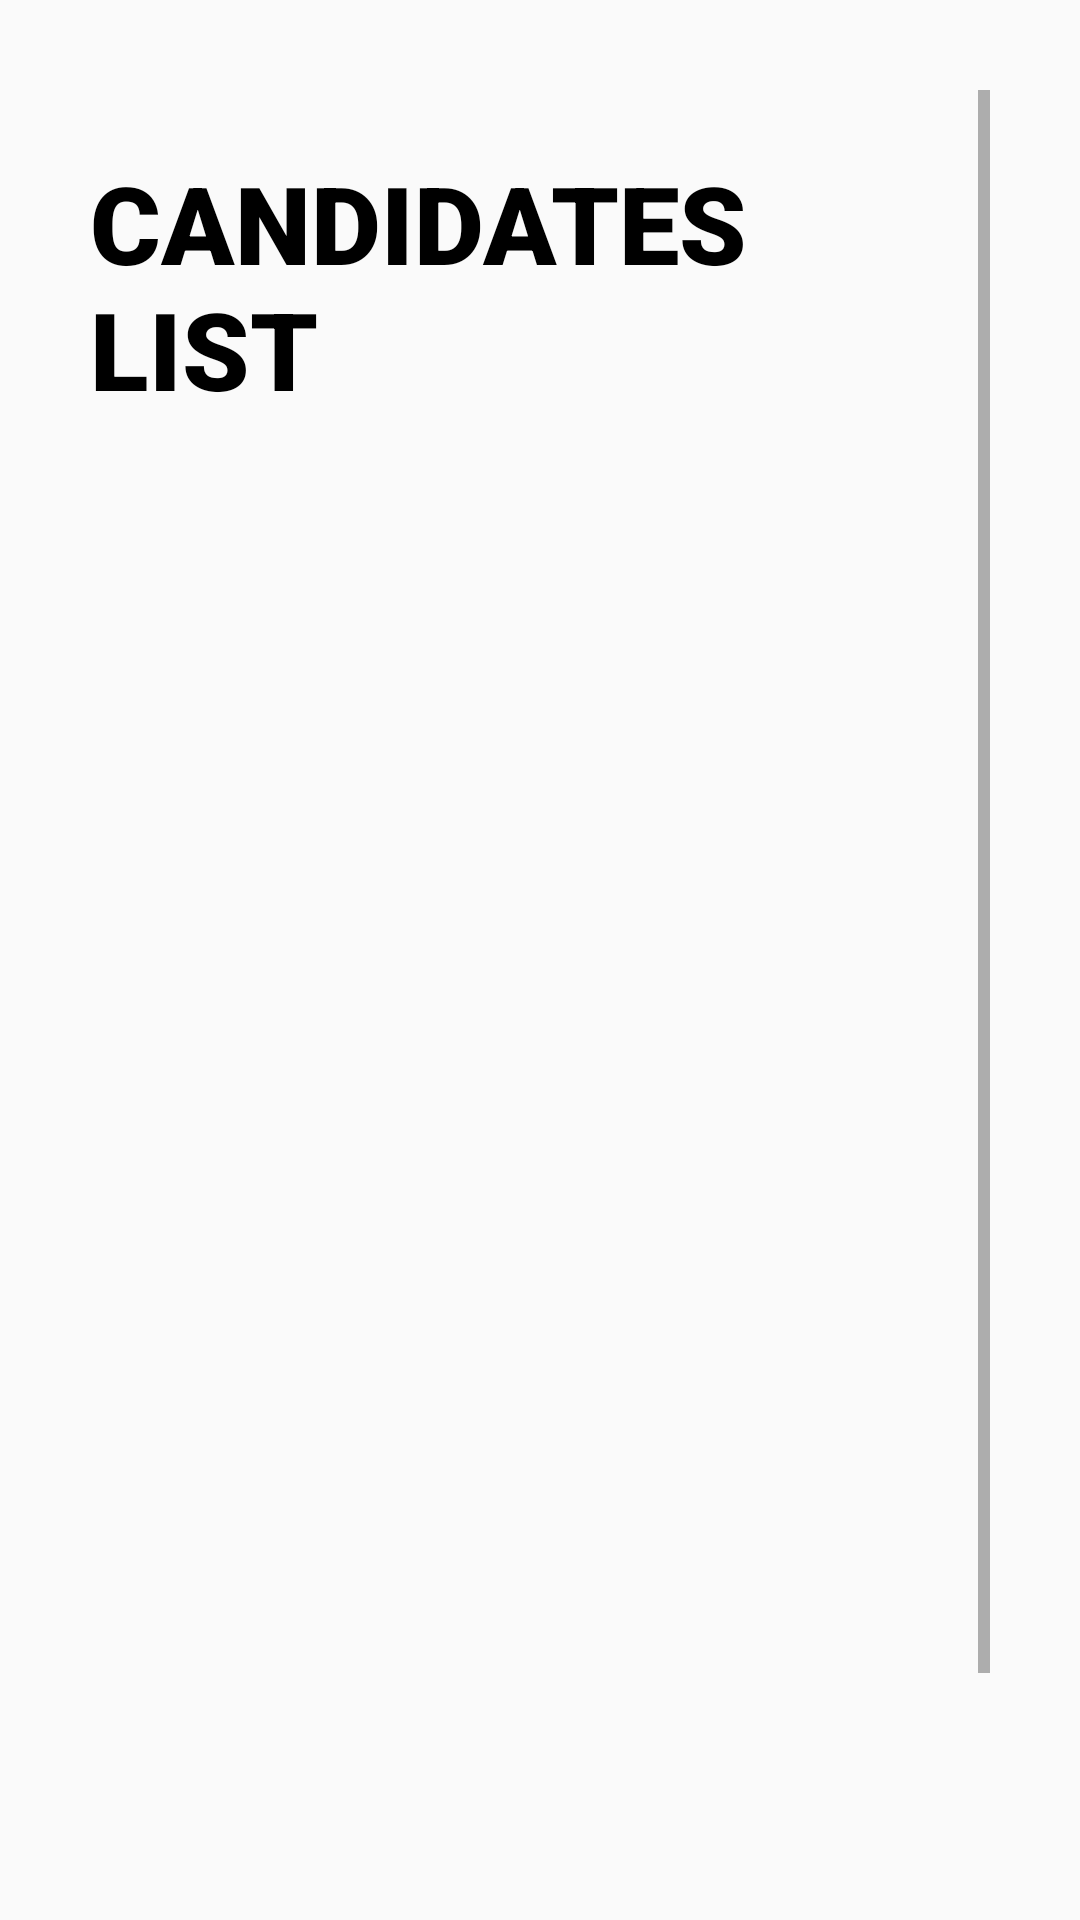

Write the Android layout XML for this screen, with the resource values it uses.
<!-- AndroidManifest.xml: application theme Theme.EVoteHub -->
<!-- res/layout/activity_listofcandidates.xml -->
<?xml version="1.0" encoding="utf-8"?>
<ScrollView xmlns:android="http://schemas.android.com/apk/res/android"
    xmlns:app="http://schemas.android.com/apk/res-auto"
    xmlns:tools="http://schemas.android.com/tools"
    android:layout_width="match_parent"
    android:layout_height="match_parent"
    android:padding="30dp"
    tools:context=".Listofcandidates">
    <LinearLayout
        android:layout_width="match_parent"
        android:layout_height="wrap_content"

        android:orientation="vertical">


    <TextView
        android:layout_width="match_parent"
        android:layout_height="wrap_content"
        android:layout_gravity="center"
        android:layout_marginTop="20dp"
        android:fontFamily="sans-serif-black"
        android:text="candidates list"
        android:textAllCaps="true"
        android:textColor="@color/black"
        android:textSize="36sp" />

        <ListView
            android:id="@+id/candidateslist"
            android:layout_width="match_parent"
            android:layout_height="553dp"
            android:layout_marginTop="10dp" />
    </LinearLayout>

</ScrollView>
<!-- resources referenced by this layout -->
<resources>
  <style name="Theme.EVoteHub" parent="Base.Theme.EVoteHub" />
  <style name="Base.Theme.EVoteHub" parent="Theme.AppCompat.Light.NoActionBar">
          
          
      </style>
  <!-- not gathered from this repository: default colours our renderer supplied (Android Studio template values) -->
  <color name="black">#FF000000</color>
</resources>
